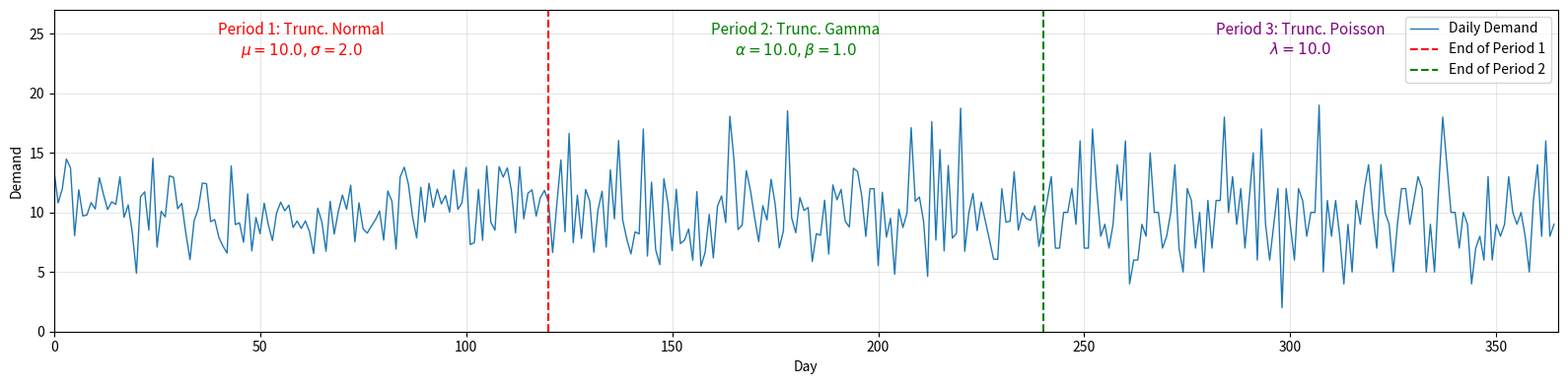

Write the Python code that produced this figure.
"""Plots the representative daily demand sequence for the seasonal setting
(Figure 4 in the paper): TruncNormal(10, 2^2) for days 1-120, TruncGamma(10, 1)
for days 121-240, TruncPoisson(10) for days 241-365, each truncated to
[0, 3*mean) -- replicating InventorySim.get_demand_seasonal() in
main_original.py (mu1=10.0, std1=2.0). Annotated with period-divider lines
and per-period distribution labels, matching the original published figure.

    conda activate pcn
    python plot_seasonal_demand.py
"""

import numpy as np
import matplotlib

matplotlib.use("Agg")
matplotlib.rcParams["pdf.fonttype"] = 42
matplotlib.rcParams["ps.fonttype"] = 42
import matplotlib.pyplot as plt

DAYS = 365
SEED = 0
PERIOD1_END = 120
PERIOD2_END = 240


def get_demand_seasonal(day, rng):
    if day <= PERIOD1_END:  # period 1: truncated normal
        mu, std = 10.0, 2.0
        truncated_point = mu * 3
        while True:
            d = rng.normal(mu, std)
            if 0.0 <= d < truncated_point:
                return d
    elif day <= PERIOD2_END:  # period 2: truncated gamma
        alpha, beta = 10.0, 1.0
        truncated_point = alpha / beta * 3
        while True:
            d = rng.gamma(alpha, 1.0 / beta)
            if 0.0 <= d < truncated_point:
                return d
    else:  # period 3: truncated poisson
        lamb = 10
        truncated_point = lamb * 3
        while True:
            d = rng.poisson(lamb)
            if 0.0 <= d < truncated_point:
                return d


def main():
    rng = np.random.RandomState(SEED)
    demand_seq = [get_demand_seasonal(day, rng) for day in range(1, DAYS + 1)]

    fig, ax = plt.subplots(figsize=(16, 4))
    ax.plot(demand_seq, label="Daily Demand", color="tab:blue", linewidth=1)

    ax.axvline(PERIOD1_END, color="red", linestyle="--", label="End of Period 1")
    ax.axvline(PERIOD2_END, color="green", linestyle="--", label="End of Period 2")

    y_top = 26
    ax.text(PERIOD1_END / 2, y_top, "Period 1: Trunc. Normal\n$\\mu=10.0, \\sigma=2.0$",
            color="red", ha="center", va="top", fontsize=11)
    ax.text((PERIOD1_END + PERIOD2_END) / 2, y_top, "Period 2: Trunc. Gamma\n$\\alpha=10.0, \\beta=1.0$",
            color="green", ha="center", va="top", fontsize=11)
    ax.text((PERIOD2_END + DAYS) / 2, y_top, "Period 3: Trunc. Poisson\n$\\lambda=10.0$",
            color="purple", ha="center", va="top", fontsize=11)

    ax.set_xlabel("Day")
    ax.set_ylabel("Demand")
    ax.set_ylim(0, 27)
    ax.set_xlim(0, DAYS)
    ax.grid(True, alpha=0.3)
    ax.legend(loc="upper right")
    fig.tight_layout()
    fig.savefig("demand_plot_seasonal.pdf")
    plt.close(fig)
    print("saved demand_plot_seasonal.pdf")


if __name__ == "__main__":
    main()
